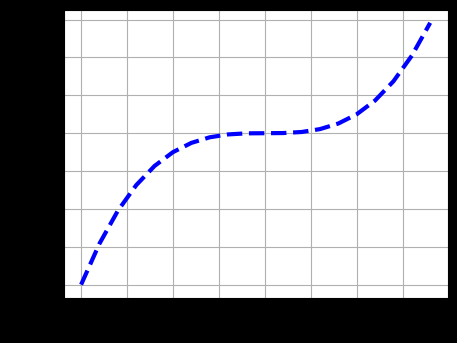

Here is the Python script that generated this plot:
import matplotlib.pyplot as plt
import numpy as np
 

font = {'family' : 'normal',  'size'   : 8}




x = np.linspace(-10,10)
y = (x+5)**3
fig, ax = plt.subplots()
t = np.arange(-10,10,1)
plt.subplots_adjust(left=0.3,bottom=0.3, top = 0.9, right = 0.9)
plt.style.use('dark_background')

# red dashes, blue squares and green triangles
plt.plot(t, t**3, 'b--', linewidth=3)
plt.xlabel('x' ,**font)
plt.ylabel('x^3',**font)
ax.grid(True, which='both')
plt.yticks(fontsize=8)
plt.xticks(fontsize=8)

plt.show()

